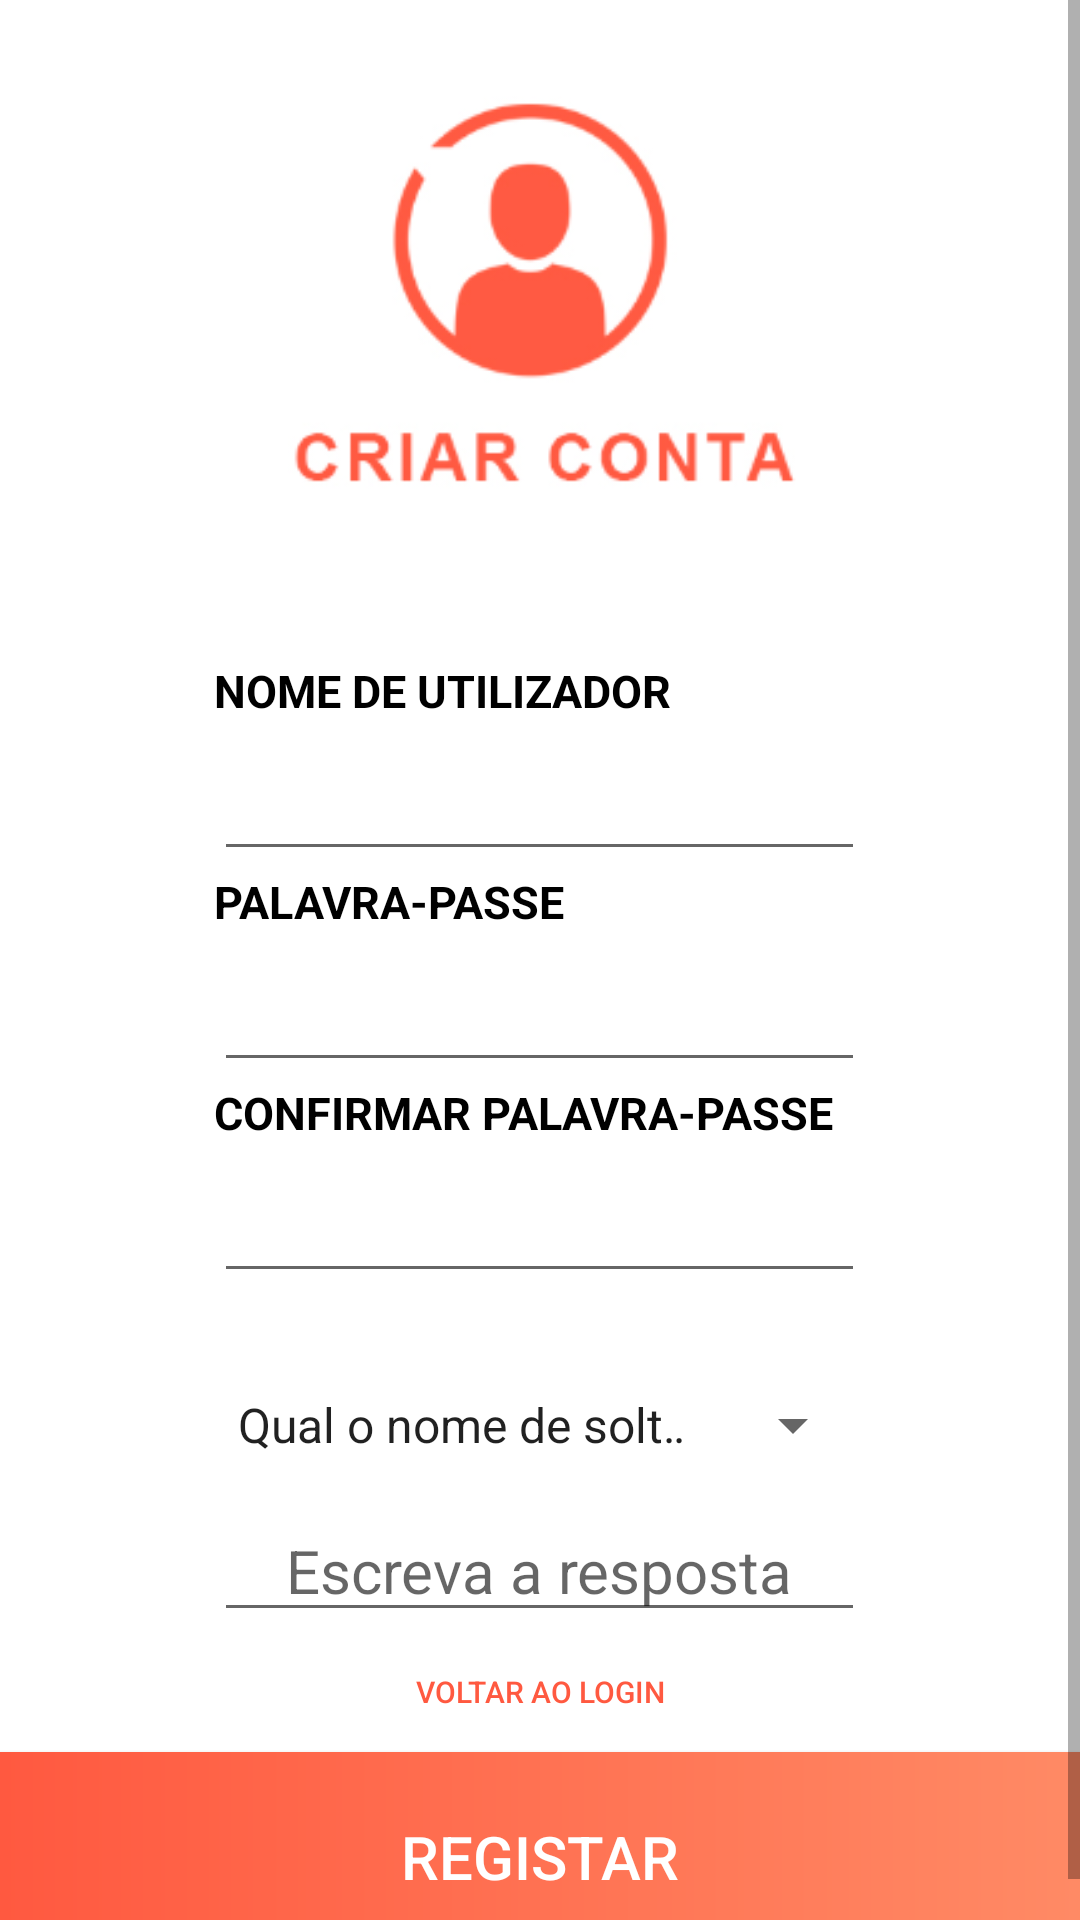

Android layout source for this screen:
<!-- AndroidManifest.xml: application theme AppTheme -->
<!-- res/layout/layout_registar.xml -->
<?xml version="1.0" encoding="utf-8"?>
<ScrollView
    android:layout_width="match_parent"
    android:layout_height="wrap_content"
    xmlns:android="http://schemas.android.com/apk/res/android"
    xmlns:app="http://schemas.android.com/apk/res-auto"
    android:orientation="vertical"
    android:background="@android:color/white"
    >

<LinearLayout
    android:layout_width="match_parent"
    android:layout_height="match_parent"
    android:orientation="vertical"
>
    <ImageView
        android:layout_width="200dp"
        android:layout_height="200dp"
        android:layout_gravity="center"
        android:contentDescription="@string/app_name"
        app:srcCompat="@drawable/imagem_registar"
        />

    <TextView
        android:layout_marginTop="20dp"
        android:layout_width="217dp"
        android:layout_height="wrap_content"
        android:layout_gravity="center"
        android:textAllCaps="true"
        android:text="Nome de utilizador"
        android:textColor="@android:color/black"
        android:textStyle="bold"
        android:textSize="15sp" />
    <EditText
        android:id="@+id/campo_username_registar"
        android:layout_width="217dp"
        android:layout_height="50dp"
        android:layout_gravity="center"
        android:inputType="textPersonName"
        />

    <TextView
        android:layout_width="217dp"
        android:layout_height="wrap_content"
        android:layout_gravity="center"
        android:textAllCaps="true"
        android:text="Palavra-Passe"
        android:textColor="@android:color/black"
        android:textStyle="bold"
        android:textSize="15sp"
        />

    <EditText
        android:id="@+id/campo_pass_registar"
        android:layout_width="217dp"
        android:layout_height="50dp"
        android:layout_gravity="center"
        android:inputType="textPassword"
        />

    <TextView
        android:layout_width="217dp"
        android:layout_height="wrap_content"
        android:layout_gravity="center"
        android:textAllCaps="true"
        android:text="Confirmar Palavra-Passe"
        android:textStyle="bold"
        android:textColor="@android:color/black"
        android:textSize="15sp"
        />
    <EditText
        android:id="@+id/campo_confpass_registar"
        android:layout_width="217dp"
        android:layout_height="50dp"
        android:layout_gravity="center"
        android:inputType="textPassword"
        />

    <TextView
        android:id="@+id/aviso_registar"
        android:layout_width="match_parent"
        android:layout_height="wrap_content"
        android:textColor="@android:color/white"
        android:textAlignment="center"
        />

    <Spinner
        android:id="@+id/registar_perguntaseguranca"
        android:layout_width="217dp"
        android:layout_height="50dp"
        android:layout_gravity="center"
        android:entries="@array/opcoes_perguntaseguranca"
        android:inputType="textPassword"
        />

    <EditText
        android:id="@+id/registar_perguntaseguranca_resposta"
        android:layout_width="217dp"
        android:layout_height="wrap_content"
        android:textAlignment="center"
        android:layout_gravity="center"
        android:hint="Escreva a resposta"
        android:textSize="20dp"
        />

    <Button
        android:id="@+id/botao_voltar_ao_login"
        android:layout_width="match_parent"
        android:layout_height="40dp"
        android:background="@android:color/transparent"
        android:text="Voltar ao login"
        android:onClick="voltarALogin"
        android:textColor="@color/colorPrimary"
        android:textSize="10sp"
        />

    <Button
        android:id="@+id/botao_registar"
        android:layout_width="match_parent"
        android:layout_height="70dp"
        android:background="@drawable/side_nav_bar"
        android:text="@string/botao_registar"
        android:onClick="registar"
        android:textColor="@android:color/white"
        android:textSize="20sp"
        />


</LinearLayout>

</ScrollView>
<!-- resources referenced by this layout -->
<resources>
  <string-array name="opcoes_perguntaseguranca">
          <item>Qual o nome de solteira da sua mãe?</item>
          <item>Qual o nome do seu primeiro animal de estimação?</item>
          <item>Com quantos kg nasceu?</item>
      </string-array>
  <color name="colorPrimary">#ff5940</color>
  <!-- drawable imagem_registar: png bitmap (drawable, 16418 bytes) -->
  <!-- drawable side_nav_bar (drawable) -->
  <shape xmlns:android="http://schemas.android.com/apk/res/android"
      android:shape="rectangle">
      <gradient
          android:startColor="@color/colorPrimary"
          android:endColor="@color/colorAccent" />
  </shape>
  <string name="app_name">TO.BUY.IT</string>
  <string name="botao_registar">Registar</string>
  <style name="AppTheme" parent="Theme.AppCompat.Light.NoActionBar">
          
          <item name="colorPrimary">@color/colorPrimary</item>
          <item name="colorPrimaryDark">@color/colorPrimaryDark</item>
          <item name="colorAccent">@color/colorAccent</item>
      </style>
  <color name="colorAccent">#ff8a65</color>
  <color name="colorPrimaryDark">#ff5940</color>
</resources>
